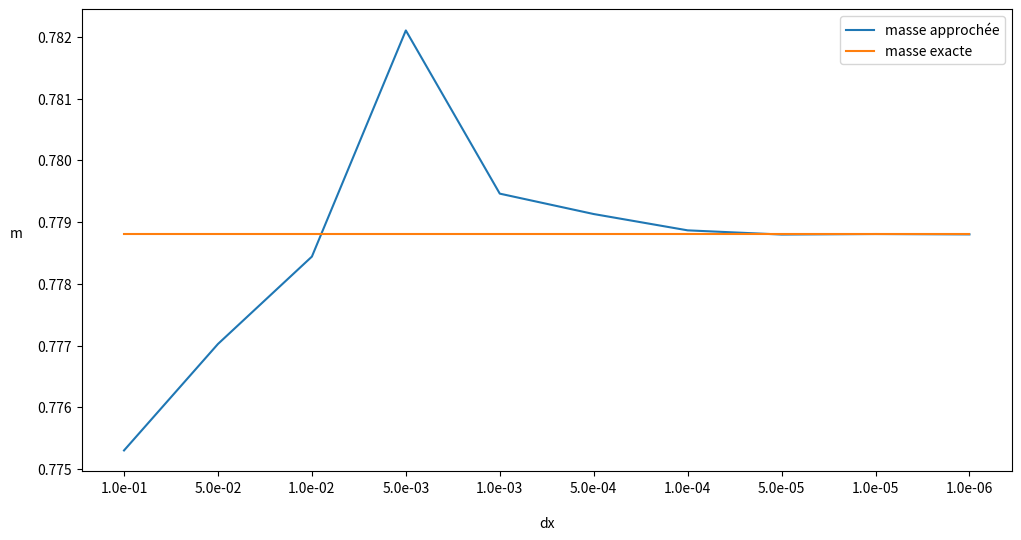
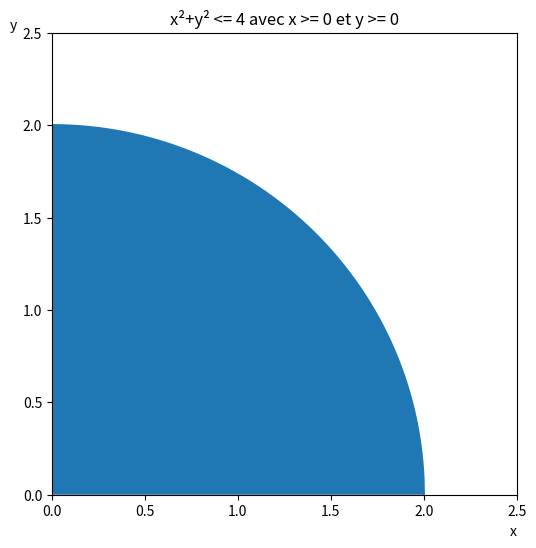
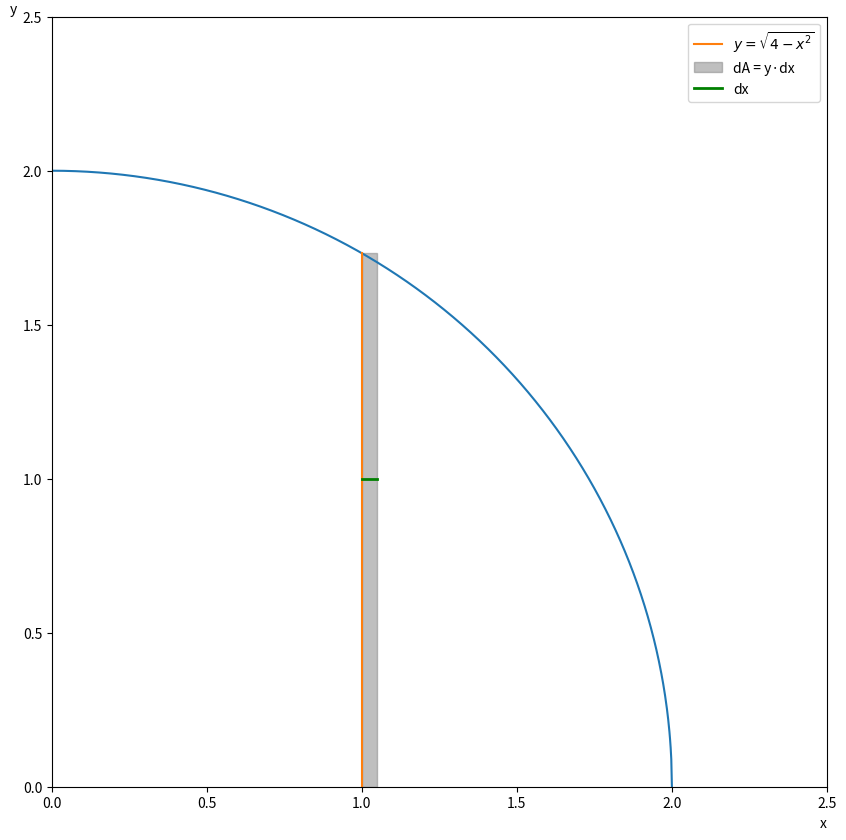
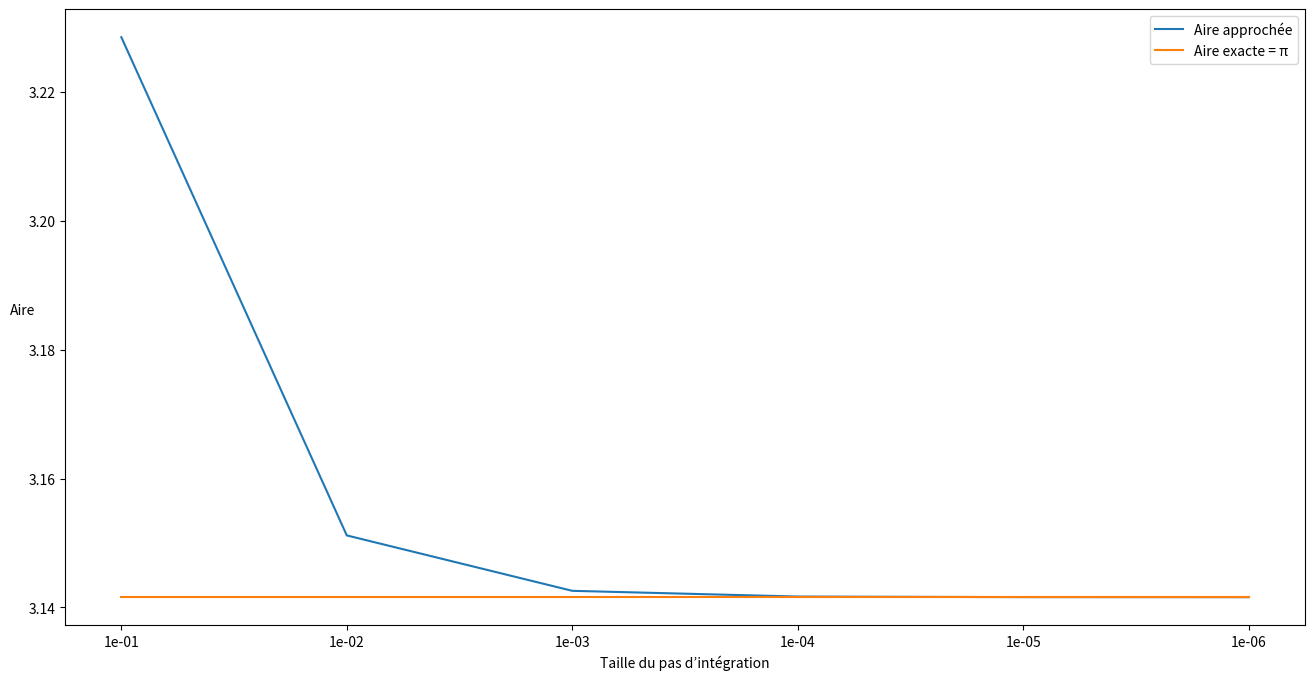
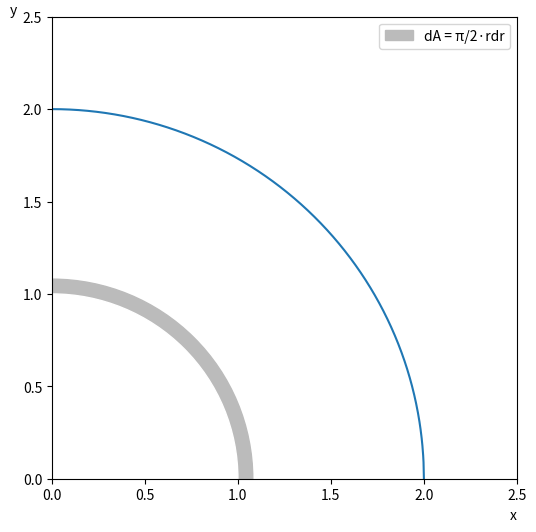

Generate these figures, in order, with matplotlib:
# votre code ici, insérez des cellules au besoin

l = 1.2
λ0 = 0.625
k = 5*10**-2
m = λ0 * l + (k*l**3)/3
m

#Script 1
longueur = 1.2  # longueur
lambda_0 = 0.625
k = 5.0e-2

m = 0.0  # initialisation du résultat de l’intégrale
dx = 1e-1  # pas d’intégration sur x
x = 0.0  # initialisation de la variable x à la première borne

while x < longueur:  # tant que x < l on répète les instructions suivantes
    m = m + (lambda_0 + k * x**2) * dx  # mise à jour de m
    x = x + dx  # mise à jour de x, on l’augmente de la valeur du pas

print(" Résultat par la méthode de Riemann : {0:f} ".format(m))
print(" Résultat exact : {0:f} ".format(lambda_0 * l + (k * l**3) / 3))

# refactorisation du script en fonction, pour faire varier dx et obtenir m_approx facilement
def riemann_int(dx):
    longueur = 1.2  # longueur
    lambda_0 = 0.625
    k = 5.0e-2
    m = 0.0  # initialisation du résultat de l’intégrale
    x = 0.0  # initialisation de la variable x à la première borne

    while x < longueur:  # tant que x < l on répète les instructions suivantes
        m += (lambda_0 + k * x**2) * dx  # mise à jour de m
        x += dx  # mise à jour de x, on l’augmente de la valeur du pas

    return m


riemann_int(dx=0.1)

dxs = [1/10**n for n in range(1, 7)] + [5/10**n for n in range(2, 6)] # Valeurs de dx par 2 list comprehensions
dxs.sort(reverse=True) # classement des valeurs de dx , de 10⁻¹ à 10⁻⁶
dxs

m_approx = [riemann_int(dx) for dx in dxs] # list comprehension avec notre fonction

m_exacts = [lambda_0 * l + (k * l**3) / 3] * len(dxs)

ecarts = ["{:.2%}".format((approx - exact)/exact) for approx, exact in zip(m_approx, m_exacts)] 
# list comprehension sur le zip des deux autres listes

import pandas as pd # pour faire un tableau dans le notebook plutôt que dans Excel

df = pd.DataFrame() # création du DataFrame qui remplacerait le tableau excel
df['dx'] = dxs
df['m_approchée'] = m_approx
df['m_exacte'] = m_exacts
df['écart relatif'] = ecarts
df['dx'] = df['dx'].apply(lambda x: "{:.1e}".format(x))
df

import numpy as np
import matplotlib.pyplot as plt

figure, axes = plt.subplots(figsize=(12,6)) 

plt.plot(df.dx, df.m_approchée, label='masse approchée')
plt.plot(df.m_exacte, label='masse exacte')
plt.xlabel('dx', labelpad=15)
plt.ylabel('m', rotation=0,labelpad=15)
plt.legend()
plt.show()

#Script 2
longueur = 1.2  # longueur
lambda_0 = 0.625
k = 5.0e-2

m = 0.0  # initialisation du résultat de l’intégrale
dx = 1e-1  # pas d’intégration sur x
x = 0.0  # initialisation de la variable x à la première borne

num_steps = int(longueur / dx) +1

for _ in range(num_steps):
    m = m + (lambda_0 + k * x**2) * dx  # mise à jour de m
    x = x + dx  # mise à jour de x, on l’augmente de la valeur du pas

print(" Résultat par la méthode de Riemann : {0:f} ".format(m))
print(" Résultat exact : {0:f} ".format(lambda_0 * l + (k * l**3) / 3))

import matplotlib.pyplot as plt
import matplotlib.patches as patches
import numpy as np

figure, axes = plt.subplots(figsize=(6,6)) 
x = np.linspace(0, 2, 1000)
y = np.sqrt(4-x**2)

axes.fill_between(x,y) # remplit l'aire entre l'axe des abscisses et la courbe

plt.xlim(0,2.5)
plt.ylim(0, 2.5)

plt.plot(x,y)

plt.xlabel('x', loc='right')
plt.ylabel('y', loc='top', rotation=0)

plt.title( 'x²+y² <= 4 avec x >= 0 et y >= 0' ) 
plt.show()

figure, ax = plt.subplots(figsize=(10, 10))

# plot de l'arc de cercle
x = np.linspace(0, 2, 1000)
y = np.sqrt(4 - x**2)
plt.plot(x, y)

# plot y1
y1 = np.sqrt(4 - 1**2)
plt.plot((1, 1), (0, y1), label='$y= \sqrt{4 - x^{2}} $')


# Rectangle dx * y
xy = (1, 0)
dx = 0.05
rect = patches.Rectangle(xy,
                         width=dx,
                         height=y1,
                         linewidth=1,
                         edgecolor='gray',
                         facecolor='gray',
                         alpha=.5,
                         label='dA = y·dx')
ax.add_patch(rect)

# plot dx
plt.plot((1, 1+dx),(1,1), label="dx", linewidth=2, color='green')


#plt.title('$y= \sqrt{4 - x^{2}} $')
plt.xlabel('x', loc='right')
plt.ylabel('y', loc='top', rotation=0)
plt.xlim(0, 2.5)
plt.ylim(0, 2.5)
plt.legend()
plt.show()

# Aire d'un quart de disque de rayon 2 : intégrale simple en cartésien
from math import pi, sqrt

A = 0.0 # initialisation du résultat de l'intégrale
dx = 1e-1 # pas d'intégration sur x
x = 0.0 # initialisation de la variable x à la première borne

while x < 2: # tant que x est inférieur à 2, on répète le bloc indenté ci-dessous
    A = A + sqrt(4-x**2)*dx # mise à jour de A
    x = x + dx # mise à jour de x, on l'augmente de la valeur du pas
    
print('Résultat par la méthode de Riemann : {0:f}'.format(A))
print('Résultat par un calcul analytique (pi) : {0:f}'.format(pi))

# refactorisation du script en fonction de dx
def riemann_quarter_circle(dx):
    A = 0.0 # initialisation du résultat de l'intégrale
    x = 0.0 # initialisation de la variable x à la première borne

    while x < 2: # tant que x est inférieur à 2, on répète le bloc indenté ci-dessous
        A = A + sqrt(4-x**2)*dx # mise à jour de A
        x = x + dx # mise à jour de x, on l'augmente de la valeur du pas

    return A

riemann_quarter_circle(dx=0.1) # test de la fonction

dxs = [10**-i for i in range(1,7)] # liste de valeurs de dx, entre 10⁻1 et 10⁻6

df = pd.DataFrame() # création d'une DataFrame pandas pour stocker et montrer les résultats
df['dx'] = dxs # colonne dx

df['A_approchée'] = [riemann_quarter_circle(dx) for dx in dxs] # Colonne des valeurs approchées, via notre fonction
df['A_réelle']= [np.pi] * len(dxs) # colonne avec la valeur réelle
df['Écarts relatifs'] = (df['A_approchée'] - df['A_réelle']) / df['A_réelle'] # colonne des écarts
df['dx'] = df['dx'].apply(lambda x: "{:.0e}".format(x)) # formatage en notation scientifique de la colonne dx
df['Écarts relatifs'] = df['Écarts relatifs'].apply(lambda x: "{:.2e}".format(x)) # idem pour colonne écarts
df

figure, ax = plt.subplots(figsize=(16, 8))

ax.plot(df.dx, df.A_approchée, label='Aire approchée')
ax.plot(df.dx, [np.pi]*len(df.dx), label='Aire exacte = π')
ax.xscale='log'


#plt.title('$y= \sqrt{4 - x^{2}} $')
plt.xlabel('Taille du pas d’intégration')
plt.ylabel('Aire', rotation=0)

plt.legend()
plt.show()



# Aire d'un quart de disque de rayon 2 : intégrale simple en cartésien
from math import pi, sqrt

A = 0.0 # initialisation du résultat de l'intégrale
dx = 1e-1 # pas d'intégration sur x
x = 0.0 # initialisation de la variable x à la première borne

for indice in range(0, round(2/dx)): # boucle de 0 à indice max-1 par pas de 1
    A = A + sqrt(4-x**2)*dx # mise à jour de A
    x = x + dx # mise à jour de x, on l'augmente de la valeur du pas
    
print('Résultat par la méthode de Riemann : {0:f}'.format(A))
print('Résultat par un calcul analytique (pi) : {0:f}'.format(pi))



figure, ax = plt.subplots(figsize=(6, 6))

# plot de l'arc de cercle principal
x = np.linspace(0, 2, 1000)
y = np.sqrt(4 - x**2)
plt.plot(x, y)


# Plot des deux arcs de cercle représentant dr
dr = 0.08
inner_arc = patches.Circle((0,0), radius=1, color='white')
outer_arc = patches.Circle((0,0), radius=1+dr, color='#BBB', label='dA = π/2·rdr')
ax.add_patch(outer_arc)
ax.add_patch(inner_arc)


#plt.title('$y= \sqrt{4 - x^{2}} $')
plt.xlabel('x', loc='right')
plt.ylabel('y', loc='top', rotation=0)
plt.xlim(0, 2.5)
plt.ylim(0, 2.5)
plt.legend()
plt.show()

A = 0  # initialisation de l'aire à 0
dr = 1e-1  # pas d'intégration
r = 0  # initialisation de r à la première borne
while r < 2:  # tant que r est inférieur à la borne de fin, on répète le bloc indenté
    A += (np.pi / 2) * r * dr  # On incrémente l'aire de π/2·rdr
    r += dr  # on incrémente r du pas d'intégration
print('Résultat par la méthode de Riemann: {0:f}'.format(A))
print('Résultat par la méthode de Riemann: {0:f}'.format(np.pi))

















